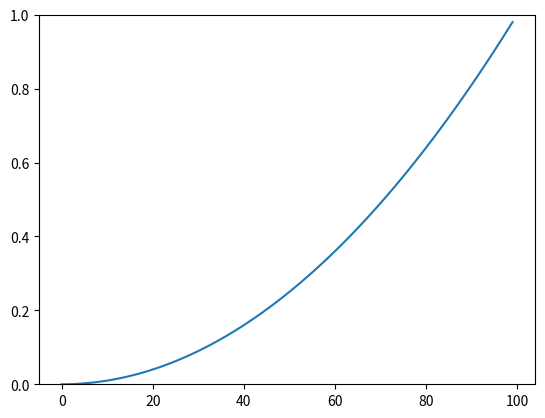

Generate this figure with matplotlib:
import numpy as np
from scipy.special import comb
from matplotlib import pyplot as plt

def interpolate(val):
    _type = 'lin'
    _len = 100

    if _type == 'lin':
        interp = np.linspace(0, 1, _len)
    elif _type == 'smoothstep':
        interp = smoothstep(np.arange(_len), 0, _len, args[0])
    else:
        raise UserWarning(f"Invalid type {_type:s}")

    delta = val[1] - val[0]
    if 1 > abs(delta) > 0.5:
        if delta < 0:
            interp *= 1-abs(delta)
        else:
            interp *= delta-1
    else:
        interp *= delta
    interp += val[0]

    print(delta)

    interp = np.where((interp > 1), interp - 1, interp)
    interp = np.where((interp < 0), interp + 1, interp)

    return interp

def test_exp():
    _len = 100

    x = np.arange(_len)
    return x**2/(_len**2)


if __name__ == "__main__":
    fig, ax = plt.subplots()

    #ax.plot(interpolate((0.9, 0.5)))
    #ax.plot(interpolate((1, 0)))
    #ax.plot(interpolate((0.9, 0.1)))
    #ax.plot(interpolate((0, 0.6667)))
    #ax.plot(interpolate((0.0627451, 0.03921569)))
    #ax.plot(interpolate((0.18039216, 0.67843137)))
    #ax.plot(interpolate((0.92941176, 0.08235294)))

    ax.plot(test_exp())
    ax.set_ylim(0, 1)
    plt.show()

    #z = np.linspace(0, 1, 100)
    #a = smoothstep(z, N=10)
    #plt.plot(z, a)
    #plt.show()
